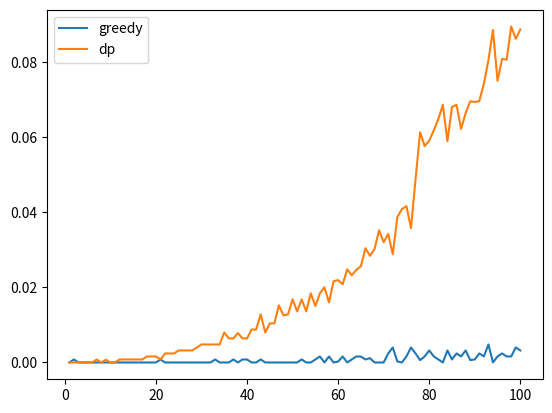

Python code for this plot:
from collections import namedtuple
import random
import matplotlib.pyplot as plt
import time

Item = namedtuple("Item", ["name", "value", "weight"])
Entry = namedtuple("Entry", ["keep_item", "index", "value", "ref"])


def knapsack_dpp_helper(table, weight_left, items, index):
    if index >= len(items):
        return 0

    if (index, weight_left) in table:
        return table[(index, weight_left)].value 

    item_weight = items[index].weight
    keep_item = (
        (
            knapsack_dpp_helper(table, weight_left - item_weight, items, index + 1)
            + items[index].value,
            table.get((index + 1, weight_left - item_weight)),
        )
        if weight_left >= item_weight
        else (0, None)
    )
    skip_item = (knapsack_dpp_helper(table, weight_left, items, index + 1), table.get((index+1, weight_left)))
    item = max(keep_item, skip_item, key=lambda item:item[0])
    table[(index, weight_left)] = Entry(keep_item=item is keep_item, index=index, value=item[0], ref=item[1])
    return item[0]

def knapsack_dpp(max_weight, items):
    table = {}
    return knapsack_dpp_helper(table, max_weight, items, 0), table

def get_items(ref, items, knapsack_items):
    if ref is None:
        return
    if ref.keep_item:
        knapsack_items.append(items[ref.index])
    get_items(ref.ref, items, knapsack_items)
    
def knapsack_greedy(max_weight, items):
    items.sort(key=lambda item: item.value/item.weight, reverse=True)
    weight_left = max_weight
    total_value = 0
    items_in_knapsack = []
    for item in items:
        _, value, weight = item
        if weight <= weight_left:
            items_in_knapsack.append(item)
            weight_left -= weight
            total_value += value
    return total_value, items_in_knapsack


if __name__ == "__main__":
    n = 100
    greedy_time = []
    dp_time = []
    capacities = list(range(1, n+1))
    for capacity in capacities:
        rep = 25
        greedy_time_sum = 0
        dp_time_sum = 0
        for i in range(rep):
            num_items = random.randint(1, capacity)
            min_weight = 1
            max_weight = capacity
            min_value = 1
            max_value = capacity
            items = []
            for i in range(capacity):
                value = random.randint(min_value, max_value)
                weight = random.randint(min_weight, max_weight)
                items.append(Item(1, value, weight))
            
            start = time.process_time()
            value_dpp, _ = knapsack_dpp(capacity, items)
            end = time.process_time()
            dp_time_sum += end - start
            start = time.process_time()
            value_greedy, _ = knapsack_greedy(capacity, items)
            end = time.process_time()
            greedy_time_sum += end - start
        greedy_time.append(greedy_time_sum/5)
        dp_time.append(dp_time_sum/5)
        
    plt.plot(capacities, greedy_time,label='greedy')    
    plt.plot(capacities, dp_time,label='dp')  
    plt.legend()  
    plt.show()
        
        
    
